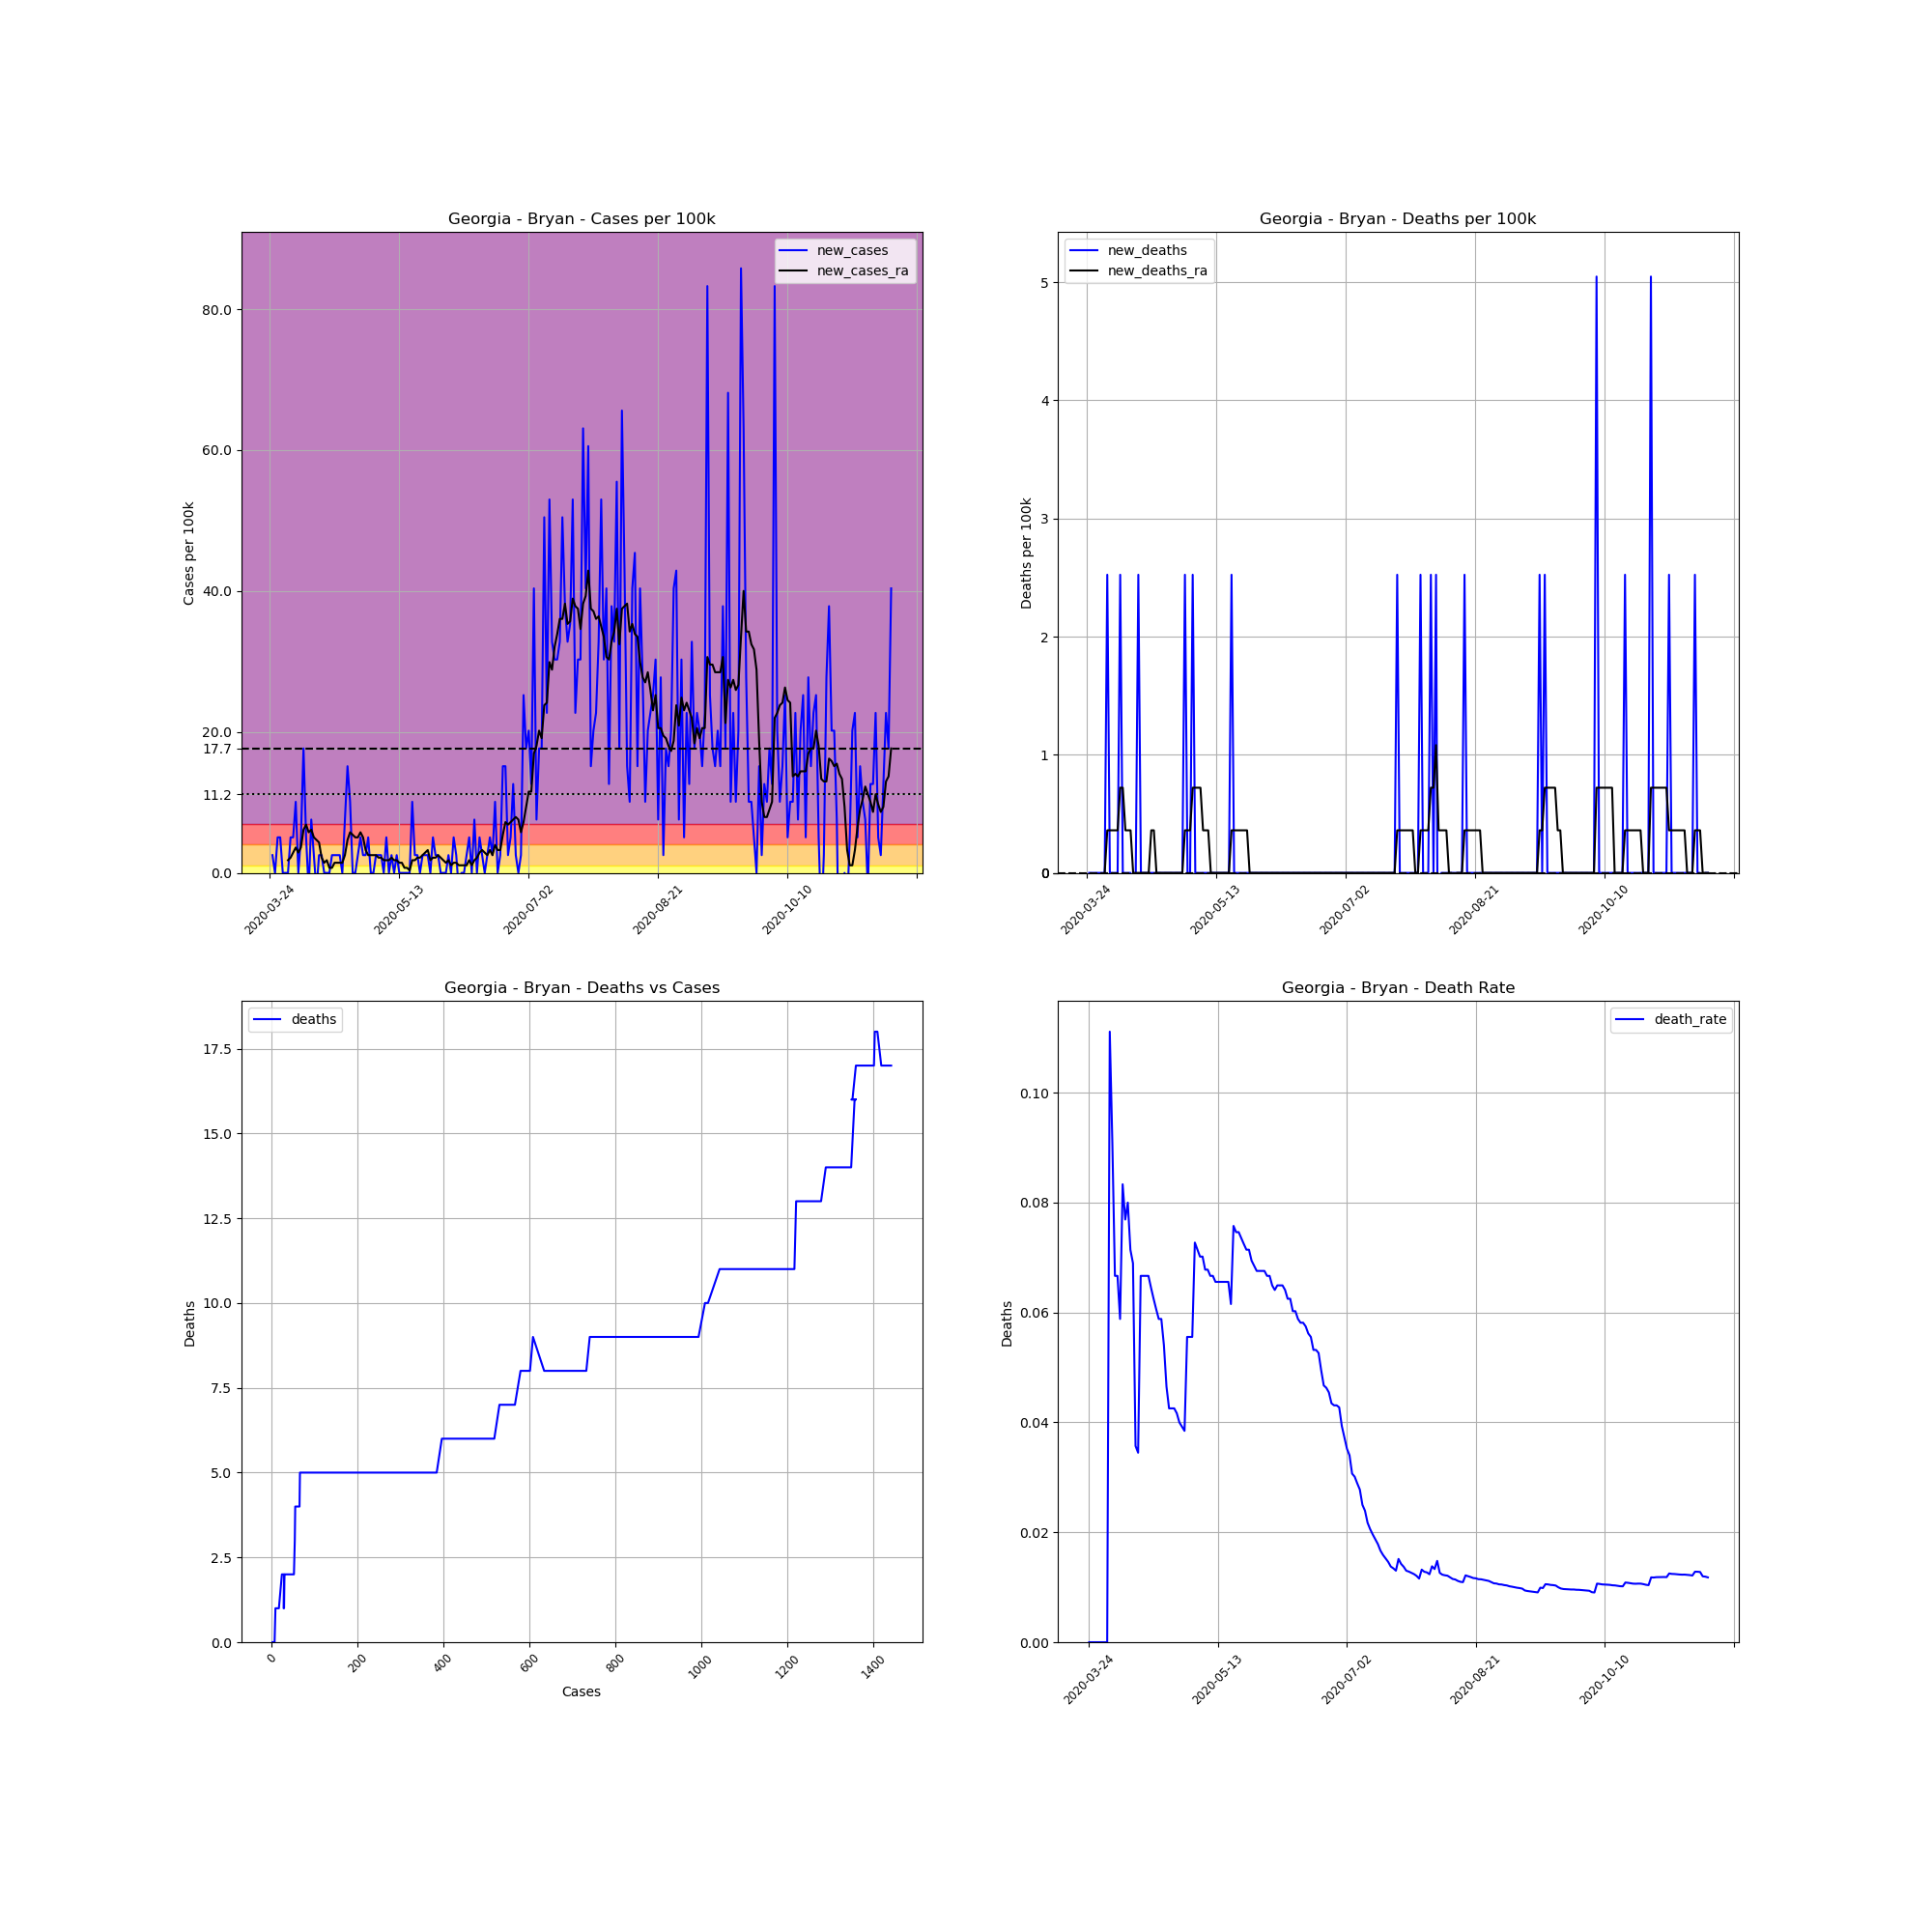

The table this chart was drawn from, first rows:
, date, county, state, fips, cases, deaths, COUNTY, STNAME, CTYNAME, POPESTIMATE2019, cases_per_100k, deaths_per_100k, death_rate, new_cases, new_deaths, new_cases_ra, new_deaths_ra
304058, 2020-03-24, Bryan, Georgia, 13029, 2, 0, 29, Georgia, Bryan, 39627, 5.047, 0.0, 0.0, , , , 
304059, 2020-03-25, Bryan, Georgia, 13029, 3, 0, 29, Georgia, Bryan, 39627, 7.571, 0.0, 0.0, 2.524, 0.0, , 
304060, 2020-03-26, Bryan, Georgia, 13029, 3, 0, 29, Georgia, Bryan, 39627, 7.571, 0.0, 0.0, 0.0, 0.0, , 
304061, 2020-03-27, Bryan, Georgia, 13029, 5, 0, 29, Georgia, Bryan, 39627, 12.62, 0.0, 0.0, 5.047, 0.0, , 
304062, 2020-03-28, Bryan, Georgia, 13029, 7, 0, 29, Georgia, Bryan, 39627, 17.66, 0.0, 0.0, 5.047, 0.0, , 
304063, 2020-03-29, Bryan, Georgia, 13029, 7, 0, 29, Georgia, Bryan, 39627, 17.66, 0.0, 0.0, 0.0, 0.0, , 
304064, 2020-03-30, Bryan, Georgia, 13029, 7, 0, 29, Georgia, Bryan, 39627, 17.66, 0.0, 0.0, 0.0, 0.0, , 
304065, 2020-03-31, Bryan, Georgia, 13029, 7, 0, 29, Georgia, Bryan, 39627, 17.66, 0.0, 0.0, 0.0, 0.0, 1.803, 0.0
304066, 2020-04-01, Bryan, Georgia, 13029, 9, 1, 29, Georgia, Bryan, 39627, 22.71, 2.524, 0.1111, 5.047, 2.524, 2.163, 0.3605
304067, 2020-04-02, Bryan, Georgia, 13029, 11, 1, 29, Georgia, Bryan, 39627, 27.76, 2.524, 0.09091, 5.047, 0.0, 2.884, 0.3605
304068, 2020-04-03, Bryan, Georgia, 13029, 15, 1, 29, Georgia, Bryan, 39627, 37.85, 2.524, 0.06667, 10.09, 0.0, 3.605, 0.3605
304069, 2020-04-04, Bryan, Georgia, 13029, 15, 1, 29, Georgia, Bryan, 39627, 37.85, 2.524, 0.06667, 0.0, 0.0, 2.884, 0.3605
304070, 2020-04-05, Bryan, Georgia, 13029, 17, 1, 29, Georgia, Bryan, 39627, 42.9, 2.524, 0.05882, 5.047, 0.0, 3.605, 0.3605
304071, 2020-04-06, Bryan, Georgia, 13029, 24, 2, 29, Georgia, Bryan, 39627, 60.56, 5.047, 0.08333, 17.66, 2.524, 6.129, 0.721
304072, 2020-04-07, Bryan, Georgia, 13029, 26, 2, 29, Georgia, Bryan, 39627, 65.61, 5.047, 0.07692, 5.047, 0.0, 6.85, 0.721
304073, 2020-04-08, Bryan, Georgia, 13029, 25, 2, 29, Georgia, Bryan, 39627, 63.09, 5.047, 0.08, -2.524, 0.0, 5.768, 0.3605
304074, 2020-04-09, Bryan, Georgia, 13029, 28, 2, 29, Georgia, Bryan, 39627, 70.66, 5.047, 0.07143, 7.571, 0.0, 6.129, 0.3605
304075, 2020-04-10, Bryan, Georgia, 13029, 29, 2, 29, Georgia, Bryan, 39627, 73.18, 5.047, 0.06897, 2.524, 0.0, 5.047, 0.3605
304076, 2020-04-11, Bryan, Georgia, 13029, 28, 1, 29, Georgia, Bryan, 39627, 70.66, 2.524, 0.03571, -2.524, -2.524, 4.687, 0.0
304077, 2020-04-12, Bryan, Georgia, 13029, 29, 1, 29, Georgia, Bryan, 39627, 73.18, 2.524, 0.03448, 2.524, 0.0, 4.326, 0.0
304078, 2020-04-13, Bryan, Georgia, 13029, 30, 2, 29, Georgia, Bryan, 39627, 75.71, 5.047, 0.06667, 2.524, 2.524, 2.163, 0.0
304079, 2020-04-14, Bryan, Georgia, 13029, 30, 2, 29, Georgia, Bryan, 39627, 75.71, 5.047, 0.06667, 0.0, 0.0, 1.442, 0.0
304080, 2020-04-15, Bryan, Georgia, 13029, 30, 2, 29, Georgia, Bryan, 39627, 75.71, 5.047, 0.06667, 0.0, 0.0, 1.803, 0.0
304081, 2020-04-16, Bryan, Georgia, 13029, 30, 2, 29, Georgia, Bryan, 39627, 75.71, 5.047, 0.06667, 0.0, 0.0, 0.721, 0.0
304082, 2020-04-17, Bryan, Georgia, 13029, 31, 2, 29, Georgia, Bryan, 39627, 78.23, 5.047, 0.06452, 2.524, 0.0, 0.721, 0.0
304083, 2020-04-18, Bryan, Georgia, 13029, 32, 2, 29, Georgia, Bryan, 39627, 80.75, 5.047, 0.0625, 2.524, 0.0, 1.442, 0.3605
304084, 2020-04-19, Bryan, Georgia, 13029, 33, 2, 29, Georgia, Bryan, 39627, 83.28, 5.047, 0.06061, 2.524, 0.0, 1.442, 0.3605
304085, 2020-04-20, Bryan, Georgia, 13029, 34, 2, 29, Georgia, Bryan, 39627, 85.8, 5.047, 0.05882, 2.524, 0.0, 1.442, 0.0
304086, 2020-04-21, Bryan, Georgia, 13029, 34, 2, 29, Georgia, Bryan, 39627, 85.8, 5.047, 0.05882, 0.0, 0.0, 1.442, 0.0
304087, 2020-04-22, Bryan, Georgia, 13029, 37, 2, 29, Georgia, Bryan, 39627, 93.37, 5.047, 0.05405, 7.571, 0.0, 2.524, 0.0
304088, 2020-04-23, Bryan, Georgia, 13029, 43, 2, 29, Georgia, Bryan, 39627, 108.5, 5.047, 0.04651, 15.14, 0.0, 4.687, 0.0
304089, 2020-04-24, Bryan, Georgia, 13029, 47, 2, 29, Georgia, Bryan, 39627, 118.6, 5.047, 0.04255, 10.09, 0.0, 5.768, 0.0
304090, 2020-04-25, Bryan, Georgia, 13029, 47, 2, 29, Georgia, Bryan, 39627, 118.6, 5.047, 0.04255, 0.0, 0.0, 5.408, 0.0
304091, 2020-04-26, Bryan, Georgia, 13029, 47, 2, 29, Georgia, Bryan, 39627, 118.6, 5.047, 0.04255, 0.0, 0.0, 5.047, 0.0
304092, 2020-04-27, Bryan, Georgia, 13029, 48, 2, 29, Georgia, Bryan, 39627, 121.1, 5.047, 0.04167, 2.524, 0.0, 5.047, 0.0
304093, 2020-04-28, Bryan, Georgia, 13029, 50, 2, 29, Georgia, Bryan, 39627, 126.2, 5.047, 0.04, 5.047, 0.0, 5.768, 0.0
304094, 2020-04-29, Bryan, Georgia, 13029, 51, 2, 29, Georgia, Bryan, 39627, 128.7, 5.047, 0.03922, 2.524, 0.0, 5.047, 0.0
304095, 2020-04-30, Bryan, Georgia, 13029, 52, 2, 29, Georgia, Bryan, 39627, 131.2, 5.047, 0.03846, 2.524, 0.0, 3.245, 0.0
304096, 2020-05-01, Bryan, Georgia, 13029, 54, 3, 29, Georgia, Bryan, 39627, 136.3, 7.571, 0.05556, 5.047, 2.524, 2.524, 0.3605
304097, 2020-05-02, Bryan, Georgia, 13029, 54, 3, 29, Georgia, Bryan, 39627, 136.3, 7.571, 0.05556, 0.0, 0.0, 2.524, 0.3605
304098, 2020-05-03, Bryan, Georgia, 13029, 54, 3, 29, Georgia, Bryan, 39627, 136.3, 7.571, 0.05556, 0.0, 0.0, 2.524, 0.3605
304099, 2020-05-04, Bryan, Georgia, 13029, 55, 4, 29, Georgia, Bryan, 39627, 138.8, 10.09, 0.07273, 2.524, 2.524, 2.524, 0.721
304100, 2020-05-05, Bryan, Georgia, 13029, 56, 4, 29, Georgia, Bryan, 39627, 141.3, 10.09, 0.07143, 2.524, 0.0, 2.163, 0.721
304101, 2020-05-06, Bryan, Georgia, 13029, 57, 4, 29, Georgia, Bryan, 39627, 143.8, 10.09, 0.07018, 2.524, 0.0, 2.163, 0.721
304102, 2020-05-07, Bryan, Georgia, 13029, 57, 4, 29, Georgia, Bryan, 39627, 143.8, 10.09, 0.07018, 0.0, 0.0, 1.803, 0.721
304103, 2020-05-08, Bryan, Georgia, 13029, 59, 4, 29, Georgia, Bryan, 39627, 148.9, 10.09, 0.0678, 5.047, 0.0, 1.803, 0.3605
304104, 2020-05-09, Bryan, Georgia, 13029, 59, 4, 29, Georgia, Bryan, 39627, 148.9, 10.09, 0.0678, 0.0, 0.0, 1.803, 0.3605
304105, 2020-05-10, Bryan, Georgia, 13029, 60, 4, 29, Georgia, Bryan, 39627, 151.4, 10.09, 0.06667, 2.524, 0.0, 2.163, 0.3605
304106, 2020-05-11, Bryan, Georgia, 13029, 60, 4, 29, Georgia, Bryan, 39627, 151.4, 10.09, 0.06667, 0.0, 0.0, 1.803, 0.0
304107, 2020-05-12, Bryan, Georgia, 13029, 61, 4, 29, Georgia, Bryan, 39627, 153.9, 10.09, 0.06557, 2.524, 0.0, 1.803, 0.0
304108, 2020-05-13, Bryan, Georgia, 13029, 61, 4, 29, Georgia, Bryan, 39627, 153.9, 10.09, 0.06557, 0.0, 0.0, 1.442, 0.0
304109, 2020-05-14, Bryan, Georgia, 13029, 61, 4, 29, Georgia, Bryan, 39627, 153.9, 10.09, 0.06557, 0.0, 0.0, 1.442, 0.0
304110, 2020-05-15, Bryan, Georgia, 13029, 61, 4, 29, Georgia, Bryan, 39627, 153.9, 10.09, 0.06557, 0.0, 0.0, 0.721, 0.0
304111, 2020-05-16, Bryan, Georgia, 13029, 61, 4, 29, Georgia, Bryan, 39627, 153.9, 10.09, 0.06557, 0.0, 0.0, 0.721, 0.0
304112, 2020-05-17, Bryan, Georgia, 13029, 61, 4, 29, Georgia, Bryan, 39627, 153.9, 10.09, 0.06557, 0.0, 0.0, 0.3605, 0.0
304113, 2020-05-18, Bryan, Georgia, 13029, 65, 4, 29, Georgia, Bryan, 39627, 164, 10.09, 0.06154, 10.09, 0.0, 1.803, 0.0
304114, 2020-05-19, Bryan, Georgia, 13029, 66, 5, 29, Georgia, Bryan, 39627, 166.6, 12.62, 0.07576, 2.524, 2.524, 1.803, 0.3605
304115, 2020-05-20, Bryan, Georgia, 13029, 67, 5, 29, Georgia, Bryan, 39627, 169.1, 12.62, 0.07463, 2.524, 0.0, 2.163, 0.3605
304116, 2020-05-21, Bryan, Georgia, 13029, 67, 5, 29, Georgia, Bryan, 39627, 169.1, 12.62, 0.07463, 0.0, 0.0, 2.163, 0.3605
304117, 2020-05-22, Bryan, Georgia, 13029, 68, 5, 29, Georgia, Bryan, 39627, 171.6, 12.62, 0.07353, 2.524, 0.0, 2.524, 0.3605
... 181 more rows
